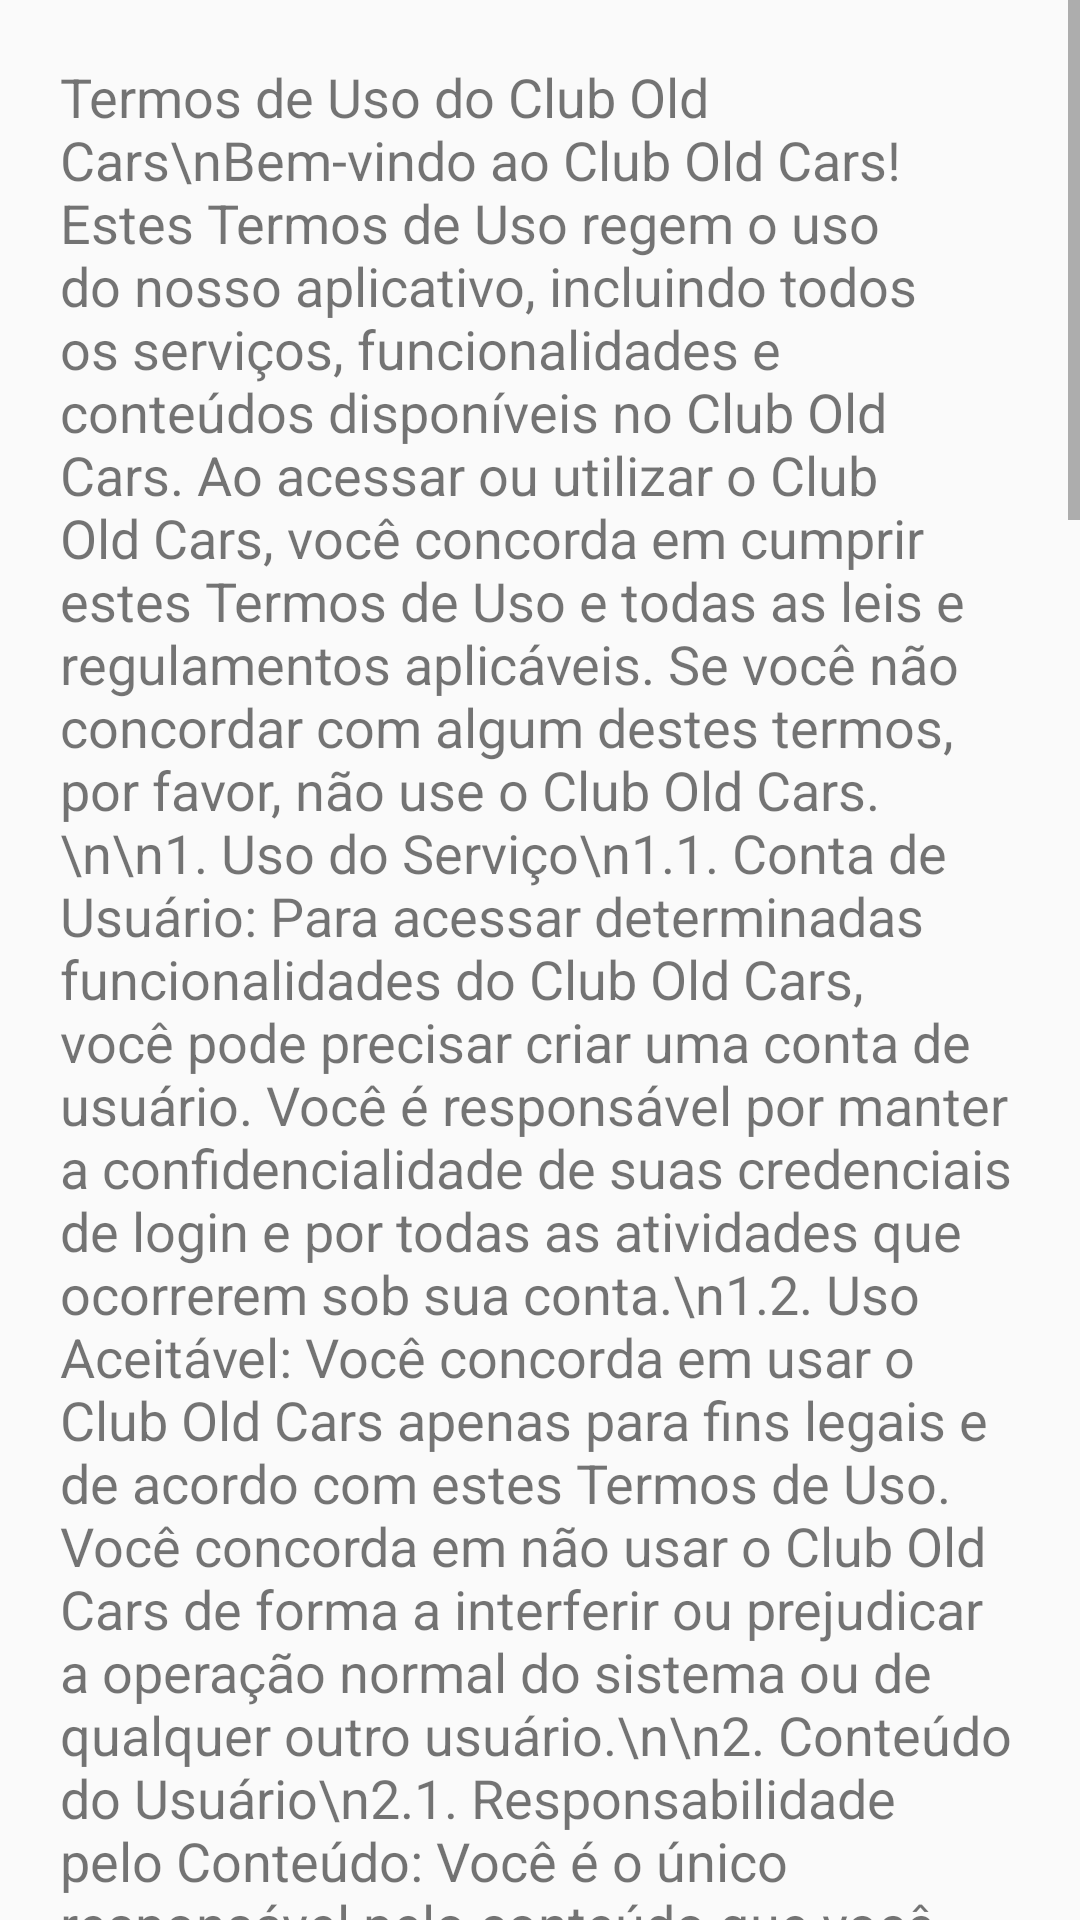

Layout XML and referenced resources for this Android screen:
<!-- AndroidManifest.xml: application theme Theme.ClubOldCars -->
<!-- res/layout/layout_modal.xml -->
<ScrollView
    xmlns:android="http://schemas.android.com/apk/res/android"
    android:layout_width="match_parent"
    android:layout_height="wrap_content">

    <LinearLayout
        android:layout_width="match_parent"
        android:layout_height="wrap_content"
        android:orientation="vertical">

        

        
        <TextView
            android:layout_width="wrap_content"
            android:layout_height="wrap_content"
            android:padding="20dp"
            android:text="Termos de Uso do Club Old Cars\nBem-vindo ao Club Old Cars! Estes Termos de Uso regem o uso do nosso aplicativo, incluindo todos os serviços, funcionalidades e conteúdos disponíveis no Club Old Cars. Ao acessar ou utilizar o Club Old Cars, você concorda em cumprir estes Termos de Uso e todas as leis e regulamentos aplicáveis. Se você não concordar com algum destes termos, por favor, não use o Club Old Cars.\n\n1. Uso do Serviço\n1.1. Conta de Usuário: Para acessar determinadas funcionalidades do Club Old Cars, você pode precisar criar uma conta de usuário. Você é responsável por manter a confidencialidade de suas credenciais de login e por todas as atividades que ocorrerem sob sua conta.\n1.2. Uso Aceitável: Você concorda em usar o Club Old Cars apenas para fins legais e de acordo com estes Termos de Uso. Você concorda em não usar o Club Old Cars de forma a interferir ou prejudicar a operação normal do sistema ou de qualquer outro usuário.\n\n2. Conteúdo do Usuário\n2.1. Responsabilidade pelo Conteúdo: Você é o único responsável pelo conteúdo que você envia, publica ou exibe no Club Old Cars, bem como pelas consequências desse conteúdo. Você concorda em não enviar, publicar ou exibir conteúdo que viole direitos de terceiros, incluindo direitos autorais, marcas registradas, privacidade ou outros direitos pessoais ou de propriedade.\n2.2. Licença de Conteúdo: Ao enviar, publicar ou exibir conteúdo no Club Old Cars, você concede ao Club Old Cars uma licença mundial, não exclusiva, livre de royalties e sublicenciável para usar, reproduzir, modificar, adaptar, publicar, traduzir, distribuir e exibir esse conteúdo em conexão com a operação do Club Old Cars.\n\n3. Privacidade\n3.1. Coleta de Informações: O Club Old Cars pode coletar e armazenar informações pessoais limitadas de acordo com nossa Política de Privacidade. Ao usar o Club Old Cars, você concorda com a coleta, uso e divulgação de suas informações pessoais de acordo com essa política.\n\n4. Propriedade Intelectual\n4.1. Direitos de Propriedade: O Club Old Cars e todo o conteúdo disponível no Club Old Cars são protegidos por leis de direitos autorais e outras leis de propriedade intelectual. Você concorda em não modificar, adaptar, copiar, distribuir, transmitir, exibir, realizar, reproduzir, publicar, licenciar, criar trabalhos derivados, transferir ou vender qualquer informação, software, produtos ou serviços obtidos do ou através do Club Old Cars.\n\n5. Limitação de Responsabilidade\n5.1. Isenção de Garantias: O Club Old Cars é fornecido 'no estado em que se encontra' e 'conforme disponível', sem garantias de qualquer tipo, expressas ou implícitas. O Club Old Cars não garante que o serviço será ininterrupto, seguro ou livre de erros.\n5.2. Limitação de Responsabilidade: Em nenhuma circunstância o Club Old Cars, seus diretores, funcionários, parceiros ou afiliados serão responsáveis por quaisquer danos diretos, indiretos, incidentais, especiais, consequenciais ou punitivos decorrentes do uso ou da incapacidade de usar o Club Old Cars.\n\n6. Disposições Gerais\n6.1. Modificações nos Termos de Uso: O Club Old Cars reserva-se o direito de modificar estes Termos de Uso a qualquer momento. As modificações entrarão em vigor imediatamente após a publicação no Club Old Cars. O uso contínuo do Club Old Cars após tais modificações constitui sua aceitação dos novos Termos de Uso.\n6.2. Lei Aplicável e Jurisdição: Estes Termos de Uso serão regidos e interpretados de acordo com as leis do Brasil. Qualquer disputa decorrente ou relacionada a estes Termos de Uso estará sujeita à jurisdição exclusiva dos tribunais localizados no Brasil.\n\nAo aceitar estes Termos de Uso, você concorda em cumprir todas as disposições aqui contidas. Se tiver alguma dúvida ou preocupação sobre estes Termos de Uso, entre em contato conosco em [seuemail@dominio.com]."
            android:textSize="18sp" />

        <Button
            android:id="@+id/btn_fechar_modal"
            android:layout_width="wrap_content"
            android:layout_height="wrap_content"
            android:text="Fechar"
            android:layout_gravity="center"
            style="@style/btnEdit"/>

    </LinearLayout>
</ScrollView>
<!-- resources referenced by this layout -->
<resources>
  <style name="btnEdit">
          <item name="android:layout_width">match_parent</item>
          <item name="android:layout_height">wrap_content</item>
          <item name="android:background">@drawable/degrade_azul2</item>
          <item name="android:padding">20dp</item>
          <item name="android:layout_marginLeft">40dp</item>
          <item name="android:layout_marginRight">40dp</item>
          <item name="android:layout_marginTop">15dp</item>
      </style>
  <style name="Theme.ClubOldCars" parent="Base.Theme.ClubOldCars" />
  <!-- drawable degrade_azul2 (drawable) -->
  <?xml version="1.0" encoding="utf-8"?>
  <shape xmlns:android="http://schemas.android.com/apk/res/android">
      <gradient
          android:startColor="#F0E4B7"
          android:endColor="#E3DA27"
          android:type="linear"
          android:angle="90" />
      <corners android:radius="20dp"/>
  </shape>
  <style name="Base.Theme.ClubOldCars" parent="Theme.AppCompat.DayNight.DarkActionBar">
          
          
      </style>
</resources>
